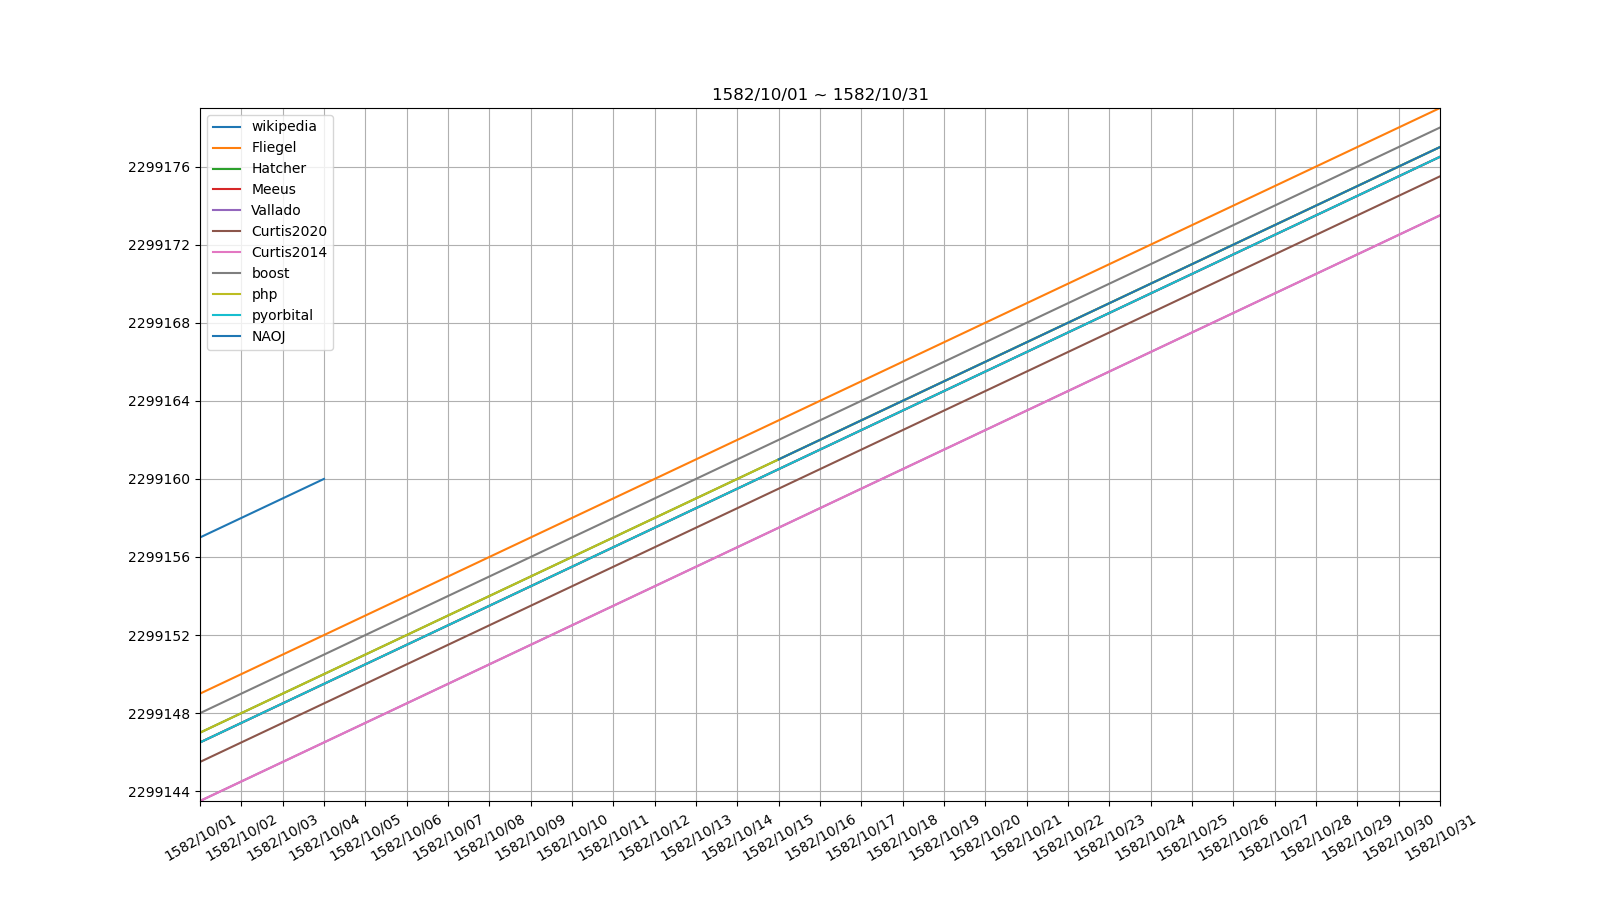

Data behind this chart, as committed beside it:
Gregorian, wikipedia, Fliegel, Hatcher, Meeus, Vallado, Curtis2020, Curtis2014, boost, php, pyorbital, NAOJ, minName, minJD, maxName, maxJD, max-min
1582/10/01, 2299146, 2299149, 2299147, 2299146, 2299144, 2299146, 2299144, 2299148, 2299147, 2299146, 2299157, Vallado, 2299144, NAOJ, 2299157, 13.5
1582/10/02, 2299148, 2299150, 2299148, 2299148, 2299144, 2299146, 2299144, 2299149, 2299148, 2299148, 2299158, Vallado, 2299144, NAOJ, 2299158, 13.5
1582/10/03, 2299148, 2299151, 2299149, 2299148, 2299146, 2299148, 2299146, 2299150, 2299149, 2299148, 2299159, Vallado, 2299146, NAOJ, 2299159, 13.5
1582/10/04, 2299150, 2299152, 2299150, 2299150, 2299146, 2299148, 2299146, 2299151, 2299150, 2299150, 2299160, Vallado, 2299146, NAOJ, 2299160, 13.5
1582/10/05, 2299150, 2299153, 2299151, 2299150, 2299148, 2299150, 2299148, 2299152, 2299151, 2299150, nan, Vallado, 2299148, Fliegel, 2299153, 5.5
1582/10/06, 2299152, 2299154, 2299152, 2299152, 2299148, 2299150, 2299148, 2299153, 2299152, 2299152, nan, Vallado, 2299148, Fliegel, 2299154, 5.5
1582/10/07, 2299152, 2299155, 2299153, 2299152, 2299150, 2299152, 2299150, 2299154, 2299153, 2299152, nan, Vallado, 2299150, Fliegel, 2299155, 5.5
1582/10/08, 2299154, 2299156, 2299154, 2299154, 2299150, 2299152, 2299150, 2299155, 2299154, 2299154, nan, Vallado, 2299150, Fliegel, 2299156, 5.5
1582/10/09, 2299154, 2299157, 2299155, 2299154, 2299152, 2299154, 2299152, 2299156, 2299155, 2299154, nan, Vallado, 2299152, Fliegel, 2299157, 5.5
1582/10/10, 2299156, 2299158, 2299156, 2299156, 2299152, 2299154, 2299152, 2299157, 2299156, 2299156, nan, Vallado, 2299152, Fliegel, 2299158, 5.5
1582/10/11, 2299156, 2299159, 2299157, 2299156, 2299154, 2299156, 2299154, 2299158, 2299157, 2299156, nan, Vallado, 2299154, Fliegel, 2299159, 5.5
1582/10/12, 2299158, 2299160, 2299158, 2299158, 2299154, 2299156, 2299154, 2299159, 2299158, 2299158, nan, Vallado, 2299154, Fliegel, 2299160, 5.5
1582/10/13, 2299158, 2299161, 2299159, 2299158, 2299156, 2299158, 2299156, 2299160, 2299159, 2299158, nan, Vallado, 2299156, Fliegel, 2299161, 5.5
1582/10/14, 2299160, 2299162, 2299160, 2299160, 2299156, 2299158, 2299156, 2299161, 2299160, 2299160, nan, Vallado, 2299156, Fliegel, 2299162, 5.5
1582/10/15, 2299160, 2299163, 2299161, 2299160, 2299158, 2299160, 2299158, 2299162, 2299161, 2299160, 2299161, Vallado, 2299158, Fliegel, 2299163, 5.5
1582/10/16, 2299162, 2299164, 2299162, 2299162, 2299158, 2299160, 2299158, 2299163, 2299162, 2299162, 2299162, Vallado, 2299158, Fliegel, 2299164, 5.5
1582/10/17, 2299162, 2299165, 2299163, 2299162, 2299160, 2299162, 2299160, 2299164, 2299163, 2299162, 2299163, Vallado, 2299160, Fliegel, 2299165, 5.5
1582/10/18, 2299164, 2299166, 2299164, 2299164, 2299160, 2299162, 2299160, 2299165, 2299164, 2299164, 2299164, Vallado, 2299160, Fliegel, 2299166, 5.5
1582/10/19, 2299164, 2299167, 2299165, 2299164, 2299162, 2299164, 2299162, 2299166, 2299165, 2299164, 2299165, Vallado, 2299162, Fliegel, 2299167, 5.5
1582/10/20, 2299166, 2299168, 2299166, 2299166, 2299162, 2299164, 2299162, 2299167, 2299166, 2299166, 2299166, Vallado, 2299162, Fliegel, 2299168, 5.5
1582/10/21, 2299166, 2299169, 2299167, 2299166, 2299164, 2299166, 2299164, 2299168, 2299167, 2299166, 2299167, Vallado, 2299164, Fliegel, 2299169, 5.5
1582/10/22, 2299168, 2299170, 2299168, 2299168, 2299164, 2299166, 2299164, 2299169, 2299168, 2299168, 2299168, Vallado, 2299164, Fliegel, 2299170, 5.5
1582/10/23, 2299168, 2299171, 2299169, 2299168, 2299166, 2299168, 2299166, 2299170, 2299169, 2299168, 2299169, Vallado, 2299166, Fliegel, 2299171, 5.5
1582/10/24, 2299170, 2299172, 2299170, 2299170, 2299166, 2299168, 2299166, 2299171, 2299170, 2299170, 2299170, Vallado, 2299166, Fliegel, 2299172, 5.5
1582/10/25, 2299170, 2299173, 2299171, 2299170, 2299168, 2299170, 2299168, 2299172, 2299171, 2299170, 2299171, Vallado, 2299168, Fliegel, 2299173, 5.5
1582/10/26, 2299172, 2299174, 2299172, 2299172, 2299168, 2299170, 2299168, 2299173, 2299172, 2299172, 2299172, Vallado, 2299168, Fliegel, 2299174, 5.5
1582/10/27, 2299172, 2299175, 2299173, 2299172, 2299170, 2299172, 2299170, 2299174, 2299173, 2299172, 2299173, Vallado, 2299170, Fliegel, 2299175, 5.5
1582/10/28, 2299174, 2299176, 2299174, 2299174, 2299170, 2299172, 2299170, 2299175, 2299174, 2299174, 2299174, Vallado, 2299170, Fliegel, 2299176, 5.5
1582/10/29, 2299174, 2299177, 2299175, 2299174, 2299172, 2299174, 2299172, 2299176, 2299175, 2299174, 2299175, Vallado, 2299172, Fliegel, 2299177, 5.5
1582/10/30, 2299176, 2299178, 2299176, 2299176, 2299172, 2299174, 2299172, 2299177, 2299176, 2299176, 2299176, Vallado, 2299172, Fliegel, 2299178, 5.5
1582/10/31, 2299176, 2299179, 2299177, 2299176, 2299174, 2299176, 2299174, 2299178, 2299177, 2299176, 2299177, Vallado, 2299174, Fliegel, 2299179, 5.5
